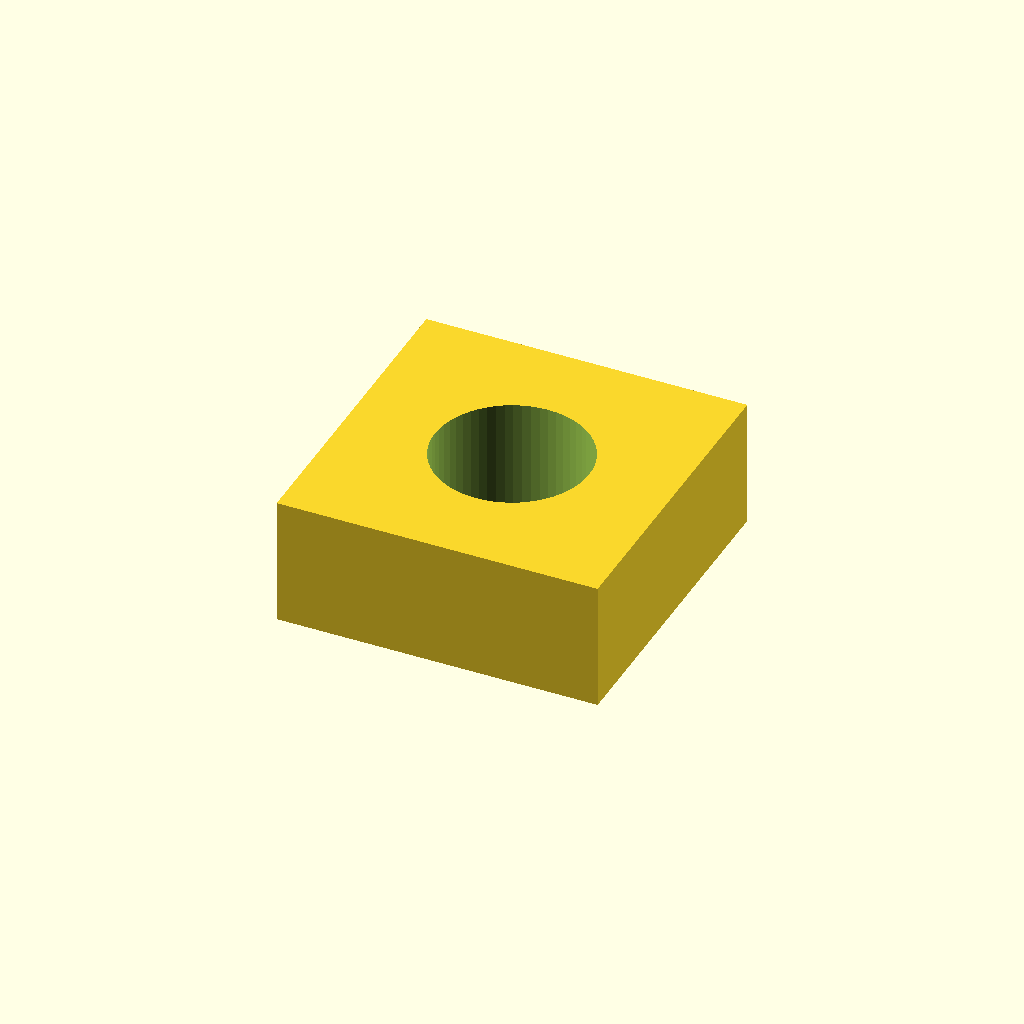
Cell 1 — every parameter at its default value.
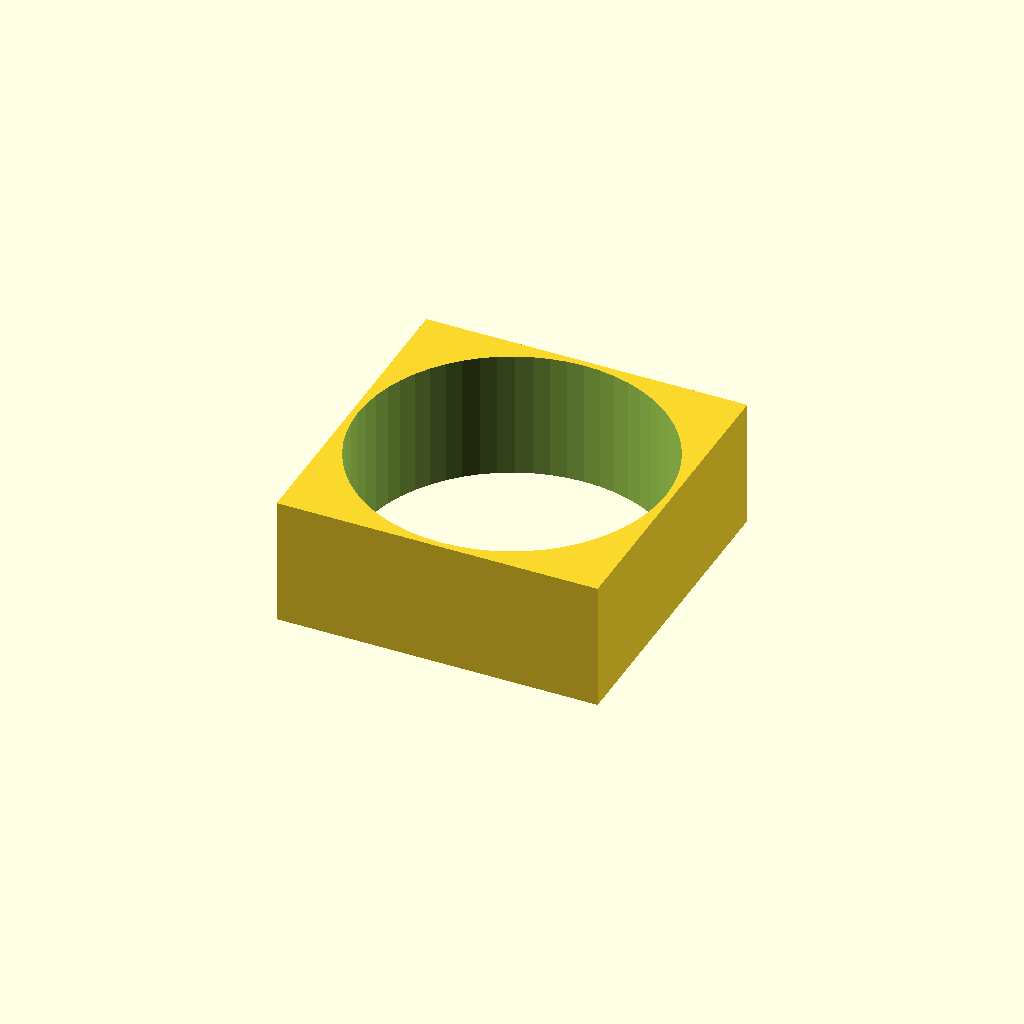
Cell 2 — thread_d set to 4.8, the other parameters unchanged.
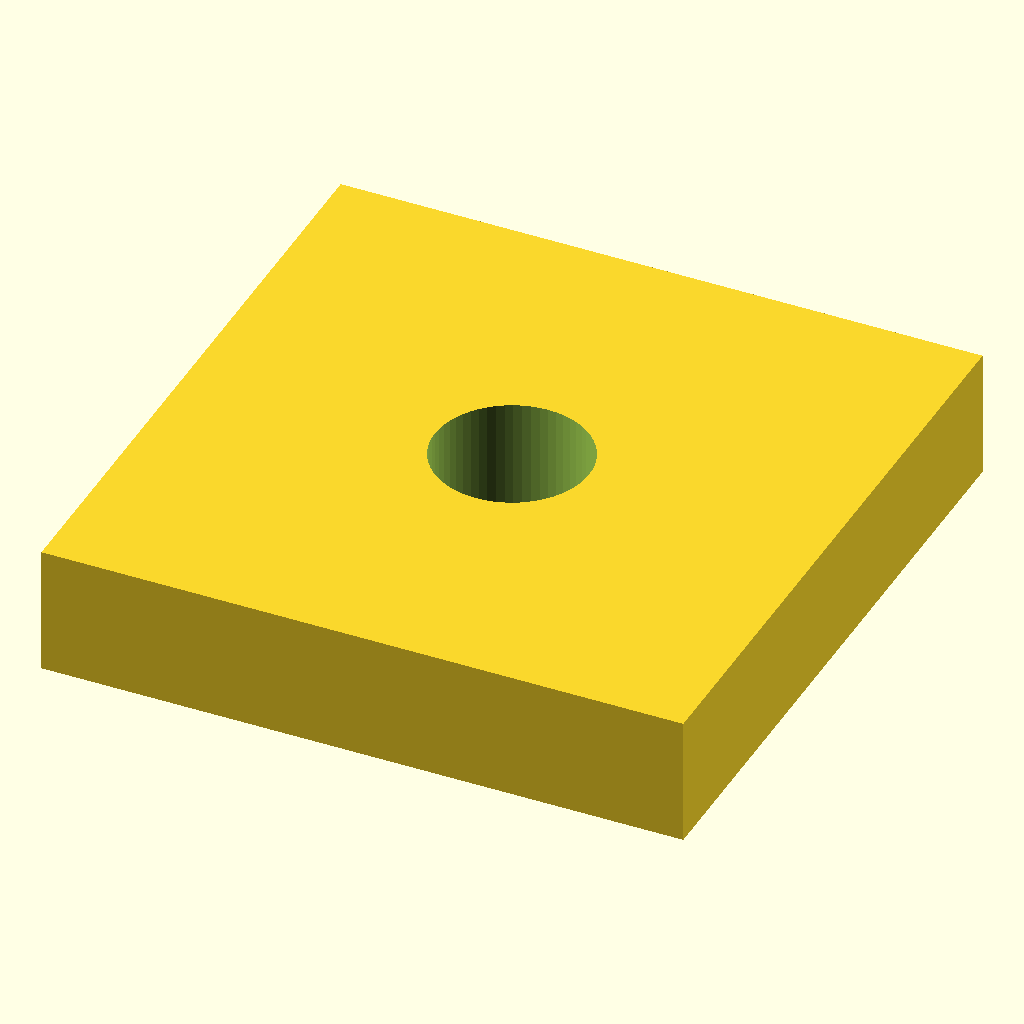
Cell 3: side = 10 (everything else at default).
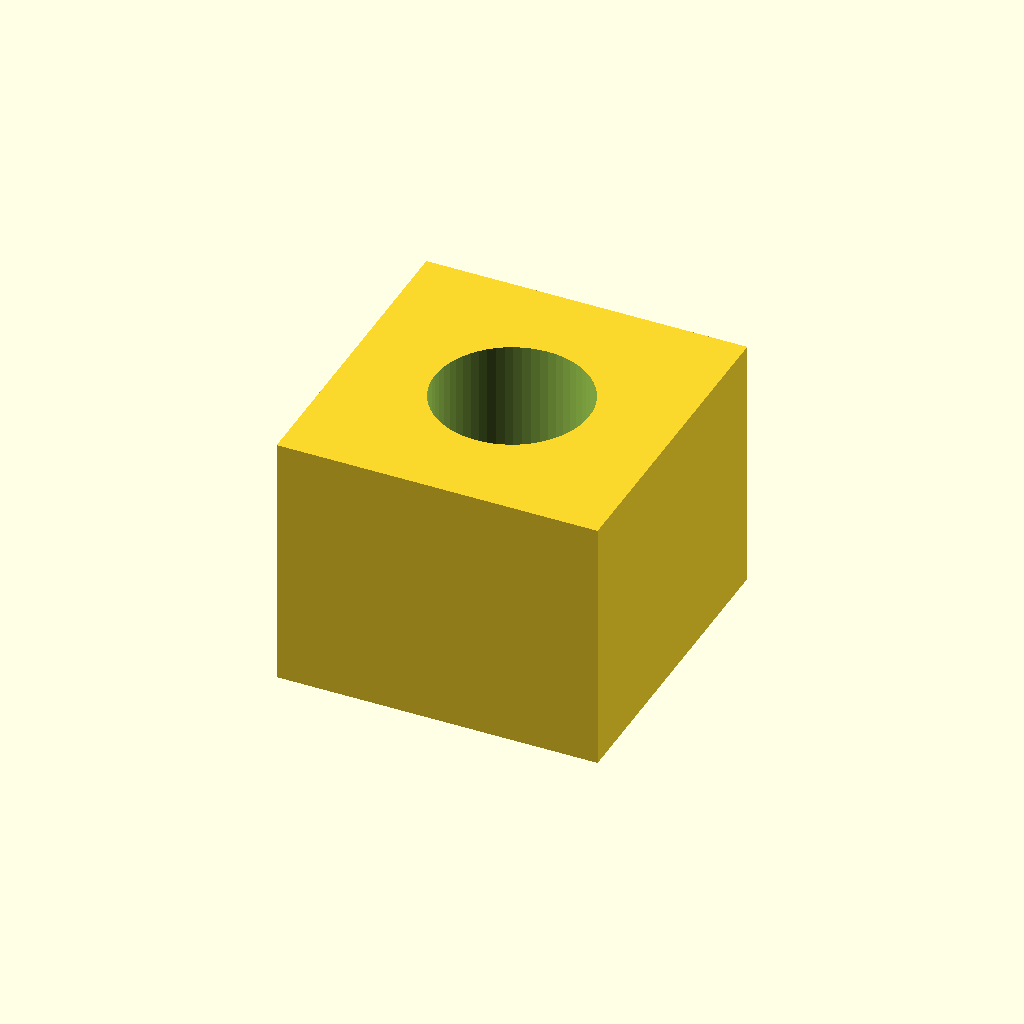
Cell 4: thickness = 4 (everything else at default).
All cells are drawn from one camera (rotation 55°, 0°, 25°, orthographic, colour scheme Cornfield), so only the parameter changes between them.
Source of the model, optional_data/data/parts/part_0568.scad:
// Square nut.
$fn = 60;
eps = 0.02;
thread_d = 2.4;
side = 5;
thickness = 2;
difference() {
    cube([side, side, thickness], center = true);
    translate([0, 0, -thickness / 2 - eps]) cylinder(d = thread_d, h = thickness + 2 * eps);
}
Customizer parameters (derived from the source; name, type, default, range or options):
eps: number, default 0.02
thread_d: number, default 2.4
side: number, default 5
thickness: number, default 2
